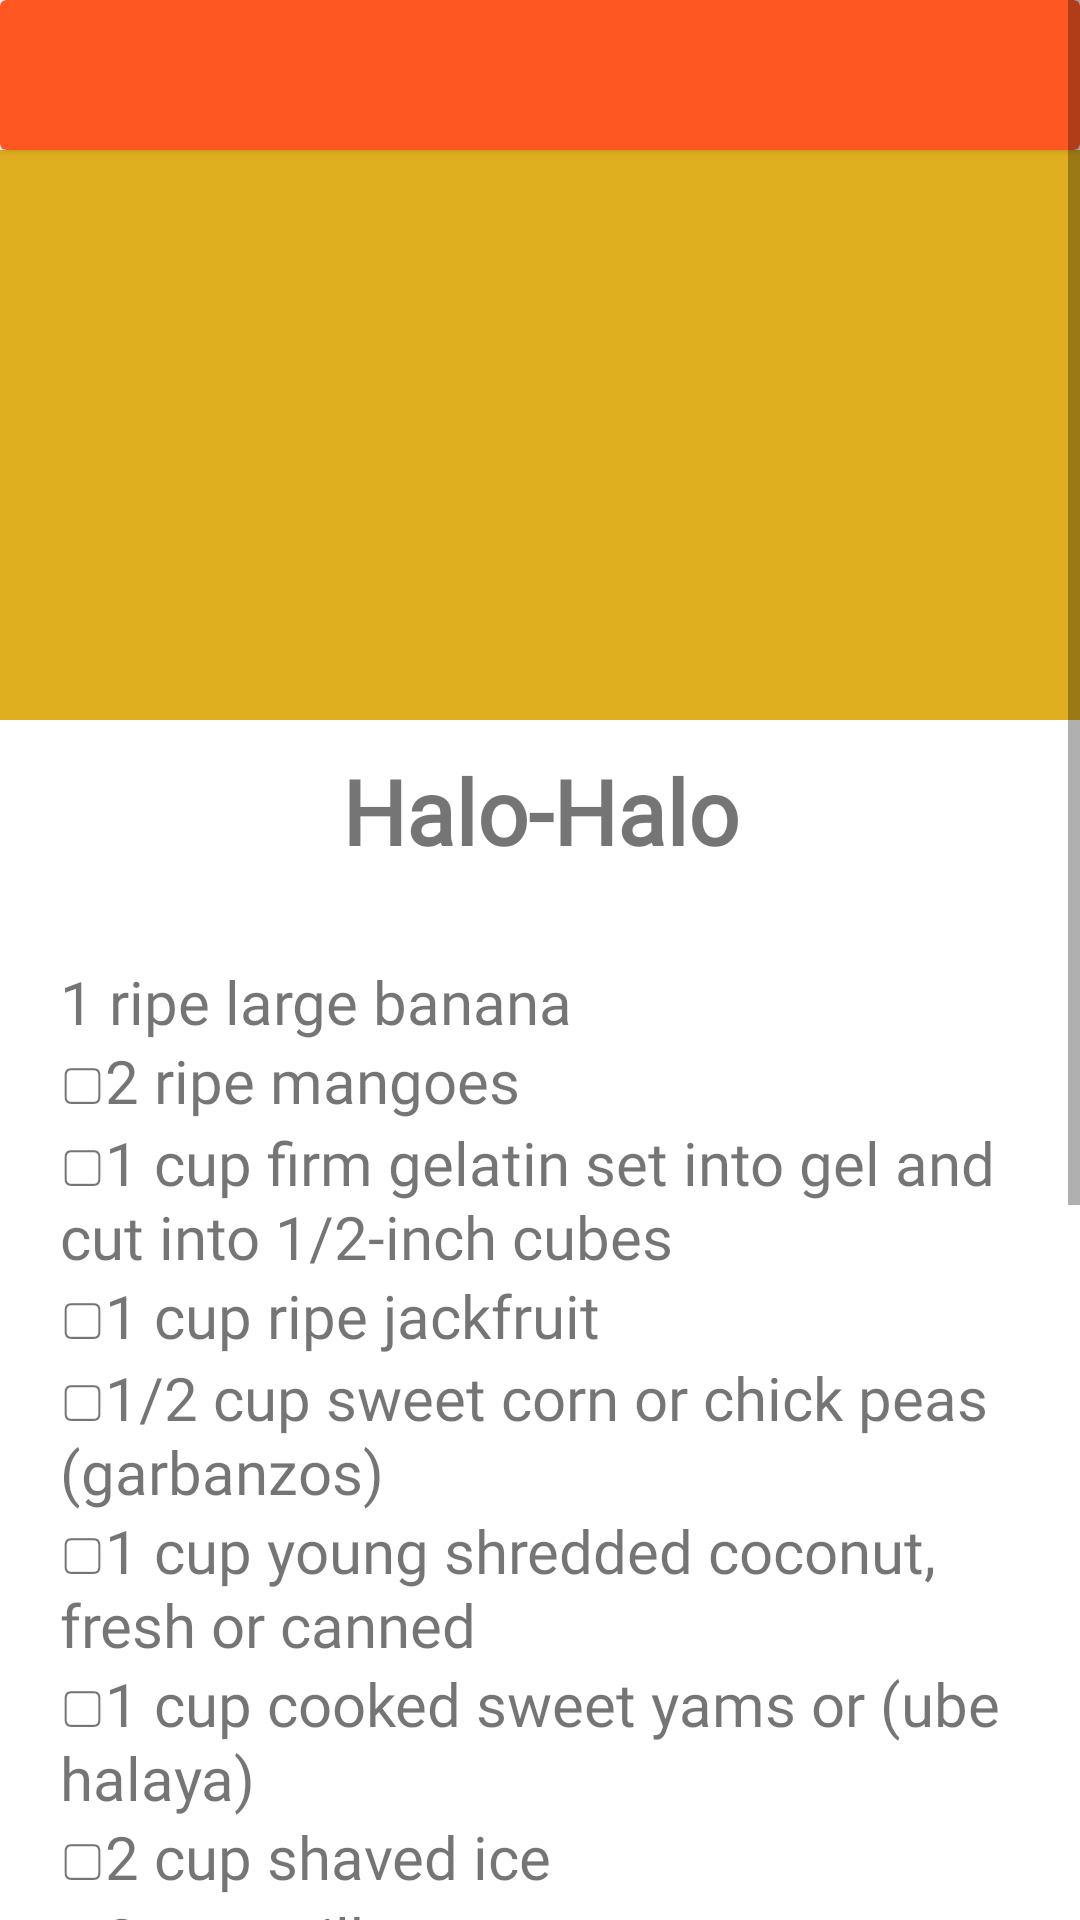

Layout XML and referenced resources for this Android screen:
<!-- AndroidManifest.xml: application theme Theme.PamanaRecipeApp -->
<!-- res/layout/activity_dessert1.xml -->
<?xml version="1.0" encoding="utf-8"?>
<ScrollView xmlns:android="http://schemas.android.com/apk/res/android"
    xmlns:app="http://schemas.android.com/apk/res-auto"
    xmlns:tools="http://schemas.android.com/tools"
    android:layout_width="match_parent"
    android:layout_height="match_parent">


    <LinearLayout
        android:layout_width="match_parent"
        android:orientation="vertical"
        android:layout_height="wrap_content">

        <androidx.cardview.widget.CardView
            android:layout_width="match_parent"
            android:layout_height="wrap_content"
            app:cardBackgroundColor="#FFFF5722">

            <androidx.constraintlayout.widget.ConstraintLayout
                android:layout_width="match_parent"
                android:layout_height="50dp"
                android:paddingTop="10dp">

                <ImageButton
                    android:id="@+id/backbtn"
                    android:layout_width="60dp"
                    android:layout_height="60dp"
                    android:background="@null"
                    app:layout_constraintBottom_toBottomOf="parent"
                    app:layout_constraintEnd_toEndOf="parent"
                    app:layout_constraintHorizontal_bias="0.0"
                    app:layout_constraintStart_toStartOf="parent"
                    app:layout_constraintTop_toTopOf="parent"
                    app:srcCompat="@drawable/baseline_arrow_back_24"
                    tools:ignore="MissingConstraints,SpeakableTextPresentCheck" />

            </androidx.constraintlayout.widget.ConstraintLayout>
        </androidx.cardview.widget.CardView>

        <ImageView
            android:layout_width="match_parent"
            android:layout_height="190dp"
            android:scaleType="centerInside"
            android:background="#e0af1f"
            android:adjustViewBounds="true"
            android:src="@drawable/halohalo" />

        <TextView
            android:layout_width="match_parent"
            android:layout_height="wrap_content"
            android:fontFamily="@font/architects_daughter"
            android:text="@string/dessert_1"
            android:textAlignment="center"
            android:textSize="30sp"
            android:paddingTop="10dp"
            android:paddingBottom="10dp"
            android:textStyle="bold"/>

        <TextView
            android:layout_width="match_parent"
            android:layout_height="wrap_content"
            android:fontFamily="@font/akaya_telivigala"
            android:text="@string/dessert_1_recipe"
            android:textSize="20sp"
            android:padding="20sp"/>



    </LinearLayout>


</ScrollView>
<!-- resources referenced by this layout -->
<resources>
  <string name="dessert_1">Halo-Halo</string>
  <string name="dessert_1_recipe">1 ripe large banana
      \n▢2 ripe mangoes
      \n▢1 cup firm gelatin set into gel and cut into 1/2-inch cubes
      \n▢1 cup ripe jackfruit
      \n▢1/2 cup sweet corn or chick peas (garbanzos)
      \n▢1 cup young shredded coconut, fresh or canned
      \n▢1 cup cooked sweet yams or (ube halaya)
      \n▢2 cup shaved ice
      \n▢2 cup milk
      \n▢4 scoops of favorite ice cream
      \n▢1/2 cup rice pop
  \n
      \nInstructions:
      \nPeel mangoes and slice the meat into 1/2-inch cubes.
      \nPrepare 4 tall glasses. Divide each ingredient into 4 equal parts.
      \nIn each glass place 1/4 of each ingredient, adding layer by layer.
      \nTop with 1/2 cup shaved ice.
         \n Pour 1/4 cup milk over shaved ice and top with a scoop of ice cream. Sprinkle nuts or rice krispies over it</string>
  <style name="Theme.PamanaRecipeApp" parent="Theme.MaterialComponents.DayNight.NoActionBar">
          
          <item name="colorPrimary">@color/purple_500</item>
          <item name="colorPrimaryVariant">@color/purple_700</item>
          <item name="colorOnPrimary">@color/white</item>
          
          <item name="colorSecondary">@color/teal_200</item>
          <item name="colorSecondaryVariant">@color/teal_700</item>
          <item name="colorOnSecondary">@color/black</item>
          
          <item name="android:statusBarColor">?attr/colorPrimaryVariant</item>
          
      </style>
  <!-- not gathered from this repository: default colours our renderer supplied (Android Studio template values) -->
  <color name="purple_500">#FF6200EE</color>
  <color name="purple_700">#FF3700B3</color>
  <color name="teal_200">#FF03DAC5</color>
  <color name="teal_700">#FF018786</color>
  <color name="black">#FF000000</color>
  <color name="white">#FFFFFFFF</color>
</resources>
